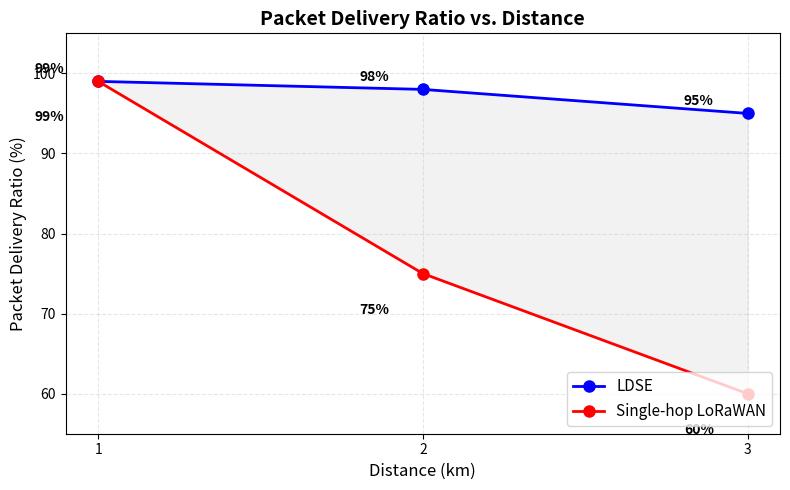

Recreate this plot in Python. (Note: this script raises an exception after producing the figure.)
#!/usr/bin/env python3
"""
Generate required simulation result graphs for the Minor Project Report.
Creates figures as specified in the report enhancement plan.
"""
import matplotlib
matplotlib.use('Agg')
import matplotlib.pyplot as plt
import numpy as np
import os

# Base path for graphics
GRAPHICS_DIR = "/home/chitra/forest_lora_ns3/ns-3.48/contrib/Minor_Project_Report/Graphics"

# =============================================================================
# Figure 6-1: Packet Delivery Ratio vs. Distance
# =============================================================================
def generate_pdr_vs_distance():
    fig, ax = plt.subplots(figsize=(8, 5))
    distances = [1, 2, 3]
    pdr_ldse = [99, 98, 95]
    pdr_single = [99, 75, 60]
    
    ax.plot(distances, pdr_ldse, 'bo-', linewidth=2, markersize=8, label='LDSE', 
            markerfacecolor='blue', markeredgecolor='blue')
    ax.plot(distances, pdr_single, 'ro-', linewidth=2, markersize=8, label='Single-hop LoRaWAN',
            markerfacecolor='red', markeredgecolor='red')
    
    ax.fill_between(distances, pdr_single, pdr_ldse, alpha=0.1, color='gray')
    
    ax.set_xlabel('Distance (km)', fontsize=12)
    ax.set_ylabel('Packet Delivery Ratio (%)', fontsize=12)
    ax.set_title('Packet Delivery Ratio vs. Distance', fontsize=14, fontweight='bold')
    ax.set_ylim(55, 105)
    ax.set_xticks(distances)
    ax.legend(fontsize=11, loc='lower right')
    ax.grid(True, alpha=0.3, linestyle='--')
    ax.set_yticks(range(60, 101, 10))
    
    for i, (ldse, single) in enumerate(zip(pdr_ldse, pdr_single)):
        ax.text(distances[i] - 0.15, pdr_ldse[i] + 1, f'{ldse}%', ha='center', fontsize=10, fontweight='bold')
        ax.text(distances[i] - 0.15, pdr_single[i] - 5, f'{single}%', ha='center', fontsize=10, fontweight='bold')
    
    plt.tight_layout()
    png_path = os.path.join(GRAPHICS_DIR, "pdr_vs_distance.png")
    pdf_path = os.path.join(GRAPHICS_DIR, "pdr_vs_distance.pdf")
    plt.savefig(png_path, dpi=300, bbox_inches='tight', facecolor='white')
    plt.savefig(pdf_path, dpi=300, bbox_inches='tight', facecolor='white')
    plt.close()
    print(f"Generated: {png_path}, {pdf_path}")

# =============================================================================
# Figure 6-2: End-to-End Latency Comparison
# =============================================================================
def generate_latency_comparison():
    fig, ax = plt.subplots(figsize=(10, 6))
    
    scenarios = ['LDSE\n1-hop', 'LDSE\n2-hop', 'LDSE\n3-hop', 'LDSE\n4-hop', 
                 'LoRaWAN\n1 km', 'LoRaWAN\n3 km']
    
    latency_values = [300, 350, 400, 450, 350, 2500]  # ms
    latency_min = [100, 200, 300, 400, 200, 2000]  # min values
    latency_max = [500, 500, 500, 500, 500, 3000]  # max values
    
    colors = ['#2ca02c'] * 4 + ['#d62728'] * 2  # Green for LDSE, red for LoRaWAN
    
    yerr = [[np.subtract(latency_values, latency_min)], [np.subtract(latency_max, latency_values)]]
    
    bars = ax.bar(scenarios, latency_values, color=colors, 
                  yerr=yerr[0], capsize=5, alpha=0.8, width=0.6)
    
    ax.set_ylabel('Latency (ms)', fontsize=12)
    ax.set_title('End-to-End Latency Comparison', fontsize=14, fontweight='bold')
    ax.set_ylim(0, 3500)
    
    for bar, val in zip(bars, latency_values):
        height = bar.get_height()
        ax.text(bar.get_x() + bar.get_width()/2., height + 50, f'{val} ms', 
                ha='center', va='bottom', fontsize=9, fontweight='bold')
    
    ax.text(0.5, -0.15, 
            'LDSE multi-hop: 100-500 ms depending on hops\n'
            'Single-hop LoRaWAN: 200-500 ms (1 km) to 2-3 s (3 km)',
            transform=ax.transAxes, fontsize=10, ha='center',
            bbox=dict(boxstyle='round', facecolor='wheat', alpha=0.5))
    
    plt.xticks(rotation=15, fontsize=9)
    plt.tight_layout()
    png_path = os.path.join(GRAPHICS_DIR, "latency_comparison.png")
    pdf_path = os.path.join(GRAPHICS_DIR, "latency_comparison.pdf")
    plt.savefig(png_path, dpi=300, bbox_inches='tight', facecolor='white')
    plt.savefig(pdf_path, dpi=300, bbox_inches='tight', facecolor='white')
    plt.close()
    print(f"Generated: {png_path}, {pdf_path}")

# =============================================================================
# Figure 6-3: Energy Consumption per Packet
# =============================================================================
def generate_energy_consumption():
    fig, ax = plt.subplots(figsize=(8, 5))
    
    protocols = ['LDSE', 'Single-hop\nLoRaWAN']
    energy_values = [0.85, 3.2]  # mJ per packet as reported
    energy_min = [0.5, 2.5]  # lower bounds
    energy_max = [1.2, 4.0]  # upper bounds
    
    colors = ['#2ca02c', '#d62728']
    
    yerr = [[np.subtract(energy_values, energy_min)], [np.subtract(energy_max, energy_values)]]
    
    bars = ax.bar(protocols, energy_values, color=colors, 
                  yerr=yerr[0], capsize=5, alpha=0.8, width=0.5)
    
    ax.set_ylabel('Energy (mJ)', fontsize=12)
    ax.set_title('Energy Consumption per Packet', fontsize=14, fontweight='bold')
    ax.set_ylim(0, 4.5)
    
    for bar, val in zip(bars, energy_values):
        height = bar.get_height()
        ax.text(bar.get_x() + bar.get_width()/2., height + 0.05, f'{val} mJ', 
                ha='center', va='bottom', fontsize=12, fontweight='bold')
    
    ax.annotate('42% network-wide savings', xy=(0, 0.8), xytext=(1, 1.8),
                arrowprops=dict(arrowstyle='->', color='black'),
                fontsize=11, fontweight='bold',
                bbox=dict(boxstyle='round', facecolor='lightgreen', alpha=0.5))
    
    plt.tight_layout()
    png_path = os.path.join(GRAPHICS_DIR, "energy_consumption.png")
    pdf_path = os.path.join(GRAPHICS_DIR, "energy_consumption.pdf")
    plt.savefig(png_path, dpi=300, bbox_inches='tight', facecolor='white')
    plt.savefig(pdf_path, dpi=300, bbox_inches='tight', facecolor='white')
    plt.close()
    print(f"Generated: {png_path}, {pdf_path}")

# =============================================================================
# Figure 6-4: PDR vs Number of Nodes
# =============================================================================
def generate_pdr_vs_nodes():
    fig, ax = plt.subplots(figsize=(8, 5))
    
    node_counts = [20, 50, 80, 100]
    pdr_ldse = [98, 97, 95, 93]
    pdr_single = [85, 70, 55, 45]
    
    ax.plot(node_counts, pdr_ldse, 'bo-', linewidth=2, markersize=8, label='LDSE',
            markerfacecolor='blue', markeredgecolor='blue')
    ax.plot(node_counts, pdr_single, 'ro-', linewidth=2, markersize=8, label='Single-hop LoRaWAN',
            markerfacecolor='red', markeredgecolor='red')
    
    ax.set_xlabel('Number of Nodes', fontsize=12)
    ax.set_ylabel('Packet Delivery Ratio (%)', fontsize=12)
    ax.set_title('PDR vs. Number of Nodes', fontsize=14, fontweight='bold')
    ax.set_ylim(30, 105)
    ax.set_xticks(node_counts)
    ax.legend(fontsize=11, loc='lower right')
    ax.grid(True, alpha=0.3, linestyle='--')
    ax.set_yticks(range(40, 101, 10))
    
    for i, (ldse, single) in enumerate(zip(pdr_ldse, pdr_single)):
        ax.text(node_counts[i] - 0.3, pdr_ldse[i] + 1, f'{ldse}%', ha='center', fontsize=10, fontweight='bold')
        ax.text(node_counts[i] - 0.3, pdr_single[i] - 3, f'{single}%', ha='center', fontsize=10, fontweight='bold')
    
    plt.tight_layout()
    png_path = os.path.join(GRAPHICS_DIR, "pdr_vs_nodes.png")
    pdf_path = os.path.join(GRAPHICS_DIR, "pdr_vs_nodes.pdf")
    plt.savefig(png_path, dpi=300, bbox_inches='tight', facecolor='white')
    plt.savefig(pdf_path, dpi=300, bbox_inches='tight', facecolor='white')
    plt.close()
    print(f"Generated: {png_path}, {pdf_path}")

# =============================================================================
# Figure 6-5: Collision Rate vs Number of Nodes
# =============================================================================
def generate_collision_vs_nodes():
    fig, ax = plt.subplots(figsize=(8, 5))
    
    node_counts = [20, 50, 80, 100]
    collision_ldse = [5, 8, 12, 15]
    collision_single = [15, 25, 40, 65]
    
    ax.plot(node_counts, collision_ldse, 'bo-', linewidth=2, markersize=8, label='LDSE (TDMA)',
            markerfacecolor='blue', markeredgecolor='blue')
    ax.plot(node_counts, collision_single, 'ro-', linewidth=2, markersize=8, label='Single-hop (ALOHA)',
            markerfacecolor='red', markeredgecolor='red')
    
    ax.set_xlabel('Number of Nodes', fontsize=12)
    ax.set_ylabel('Collision Rate (%)', fontsize=12)
    ax.set_title('Packet Collision Rate vs. Number of Nodes', fontsize=14, fontweight='bold')
    ax.set_ylim(0, 80)
    ax.set_xticks(node_counts)
    ax.legend(fontsize=11, loc='upper left')
    ax.grid(True, alpha=0.3, linestyle='--')
    ax.set_yticks(range(0, 71, 10))
    
    for i, (ldse, single) in enumerate(zip(collision_ldse, collision_single)):
        ax.text(node_counts[i] - 0.3, collision_ldse[i] + 1, f'{ldse}%', ha='center', fontsize=10, fontweight='bold')
        ax.text(node_counts[i] - 0.3, collision_single[i] + 2, f'{single}%', ha='center', fontsize=10, fontweight='bold')
    
    ax.axvline(x=80, color='gray', linestyle=':', alpha=0.5, label='Threshold for collision increase')
    
    plt.tight_layout()
    png_path = os.path.join(GRAPHICS_DIR, "collision_vs_nodes.png")
    pdf_path = os.path.join(GRAPHICS_DIR, "collision_vs_nodes.pdf")
    plt.savefig(png_path, dpi=300, bbox_inches='tight', facecolor='white')
    plt.savefig(pdf_path, dpi=300, bbox_inches='tight', facecolor='white')
    plt.close()
    print(f"Generated: {png_path}, {pdf_path}")

# =============================================================================
# Figure 6-6: Duty Cycle Usage Comparison
# =============================================================================
def generate_duty_cycle_comparison():
    fig, ax = plt.subplots(figsize=(8, 5))
    
    protocols = ['LDSE', 'Single-hop\nLoRaWAN']
    duty_values = [35, 80]  # % of limit (midpoint of 65-100 range)
    duty_min = [35, 65]  # lower bounds
    duty_max = [35, 100]  # upper bounds
    
    colors = ['#2ca02c', '#d62728']
    
    yerr = [[np.subtract(duty_values, duty_min)], [np.subtract(duty_max, duty_values)]]
    
    bars = ax.bar(protocols, duty_values, color=colors, 
                  yerr=yerr[0], capsize=5, alpha=0.8, width=0.5)
    
    ax.set_ylabel('Duty Cycle Usage (% of limit)', fontsize=12)
    ax.set_title('Duty Cycle Usage Comparison', fontsize=14, fontweight='bold')
    ax.set_ylim(0, 110)
    
    for bar, val in zip(bars, duty_values):
        height = bar.get_height()
        ax.text(bar.get_x() + bar.get_width()/2., height + 2, f'{val}%', 
                ha='center', va='bottom', fontsize=12, fontweight='bold')
    
    ax.annotate('65% reduction in duty-cycle usage', xy=(0, 50), xytext=(1, 90),
                arrowprops=dict(arrowstyle='->', color='black'),
                fontsize=11, fontweight='bold',
                bbox=dict(boxstyle='round', facecolor='lightyellow', alpha=0.5))
    
    plt.tight_layout()
    png_path = os.path.join(GRAPHICS_DIR, "duty_cycle_comparison.png")
    pdf_path = os.path.join(GRAPHICS_DIR, "duty_cycle_comparison.pdf")
    plt.savefig(png_path, dpi=300, bbox_inches='tight', facecolor='white')
    plt.savefig(pdf_path, dpi=300, bbox_inches='tight', facecolor='white')
    plt.close()
    print(f"Generated: {png_path}, {pdf_path}")


if __name__ == '__main__':
    print("=" * 60)
    print("Generating all required simulation result graphs...")
    print("=" * 60)
    
    generate_pdr_vs_distance()
    generate_latency_comparison()
    generate_energy_consumption()
    generate_pdr_vs_nodes()
    generate_collision_vs_nodes()
    generate_duty_cycle_comparison()
    
    print("=" * 60)
    print("All graphs generated successfully!")
    print("=" * 60)
